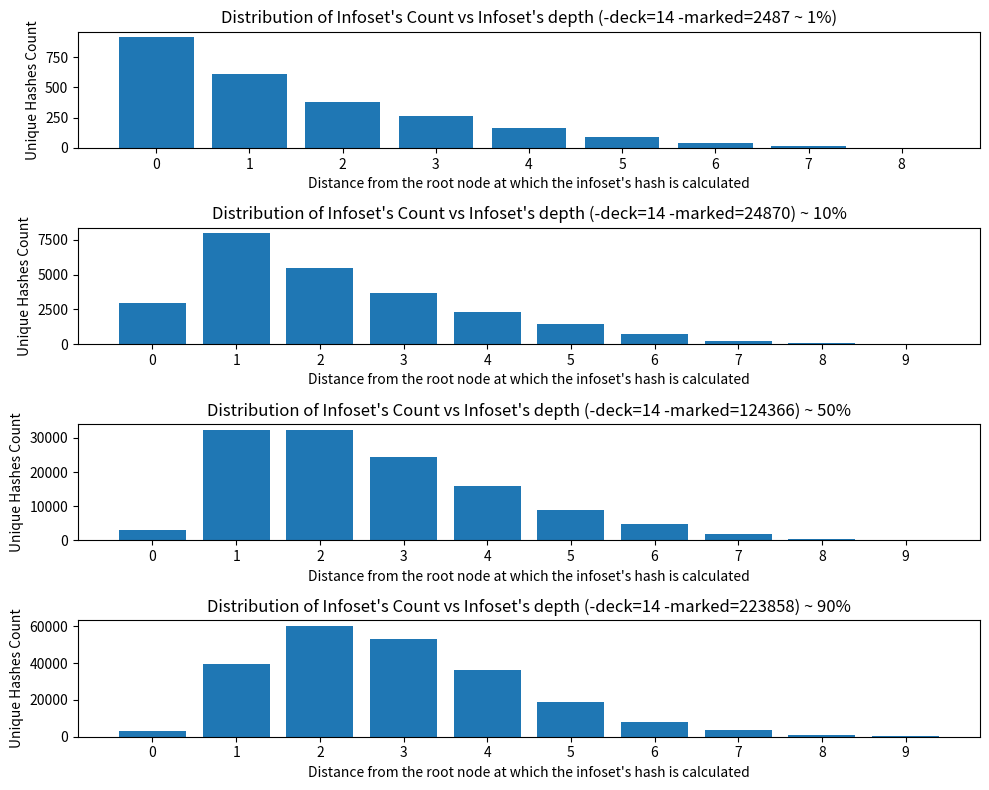
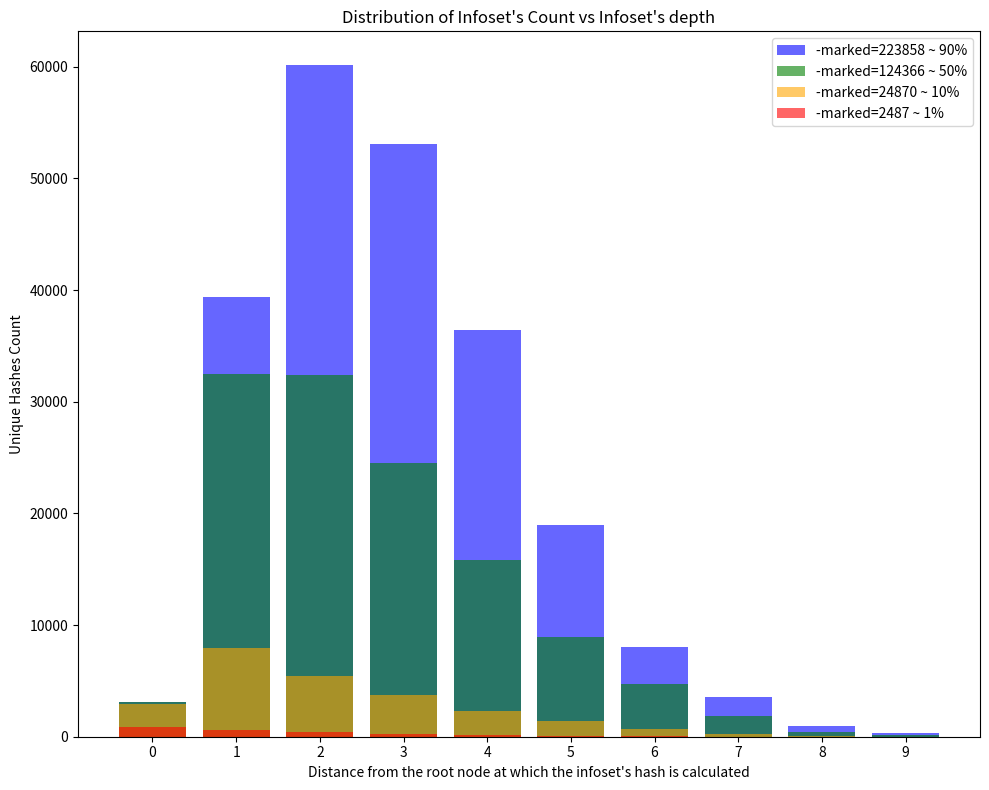

These figures' Python source, in order:
import matplotlib.pyplot as plt

# 1%
dist_2p_marked2487 = {"0":915,"1":613,"2":383,"3":267,"4":165,"5":90,"6":39,"7":14,"8":1}
# 10%
dist_2p_marked24870 = {"0":2944,"1":7968,"2":5471,"3":3707,"4":2333,"5":1420,"6":700,"7":252,"8":62,"9":13}
# 50%
dist_2p_marked124366 = {"0":3082,"1":32459,"2":32417,"3":24470,"4":15820,"5":8919,"6":4708,"7":1876,"8":447,"9":168}
# 90%
dist_2p_marked223858 = {"0":3082,"1":39386,"2":60162,"3":53047,"4":36412,"5":18923,"6":8037,"7":3524,"8":975,"9":310}

fig, ax = plt.subplots(4, 1, figsize=(10, 8))

# Plot the first distribution
ax[0].set_title("Distribution of Infoset's Count vs Infoset's depth (-deck=14 -marked=2487 ~ 1%)")
ax[0].set_xlabel("Distance from the root node at which the infoset's hash is calculated")
ax[0].set_ylabel('Unique Hashes Count')
ax[0].bar(list(dist_2p_marked2487.keys()), list(dist_2p_marked2487.values()))

# Plot the second distribution
ax[1].set_title("Distribution of Infoset's Count vs Infoset's depth (-deck=14 -marked=24870) ~ 10%")
ax[1].set_xlabel("Distance from the root node at which the infoset's hash is calculated")
ax[1].set_ylabel('Unique Hashes Count')
ax[1].bar(list(dist_2p_marked24870.keys()), list(dist_2p_marked24870.values()))

# Plot the third distribution
ax[2].set_title("Distribution of Infoset's Count vs Infoset's depth (-deck=14 -marked=124366) ~ 50%")
ax[2].set_xlabel("Distance from the root node at which the infoset's hash is calculated")
ax[2].set_ylabel('Unique Hashes Count')
ax[2].bar(list(dist_2p_marked124366.keys()), list(dist_2p_marked124366.values()))

# Plot the fourth distribution
ax[3].set_title("Distribution of Infoset's Count vs Infoset's depth (-deck=14 -marked=223858) ~ 90%")
ax[3].set_xlabel("Distance from the root node at which the infoset's hash is calculated")
ax[3].set_ylabel('Unique Hashes Count')
ax[3].bar(list(dist_2p_marked223858.keys()), list(dist_2p_marked223858.values()))

plt.tight_layout()
plt.show()

fig, ax = plt.subplots(figsize=(10, 8))

# Plot all distributions on the same plot
ax.set_title("Distribution of Infoset's Count vs Infoset's depth")
ax.set_xlabel("Distance from the root node at which the infoset's hash is calculated")
ax.set_ylabel('Unique Hashes Count')

# Plot the distributions in the specified order with different colors
ax.bar(list(dist_2p_marked223858.keys()), list(dist_2p_marked223858.values()), color='blue', alpha=0.6, label='-marked=223858 ~ 90%')
ax.bar(list(dist_2p_marked124366.keys()), list(dist_2p_marked124366.values()), color='green', alpha=0.6, label='-marked=124366 ~ 50%')
ax.bar(list(dist_2p_marked24870.keys()), list(dist_2p_marked24870.values()), color='orange', alpha=0.6, label='-marked=24870 ~ 10%')
ax.bar(list(dist_2p_marked2487.keys()), list(dist_2p_marked2487.values()), color='red', alpha=0.6, label='-marked=2487 ~ 1%')

ax.legend()
plt.tight_layout()
plt.show()